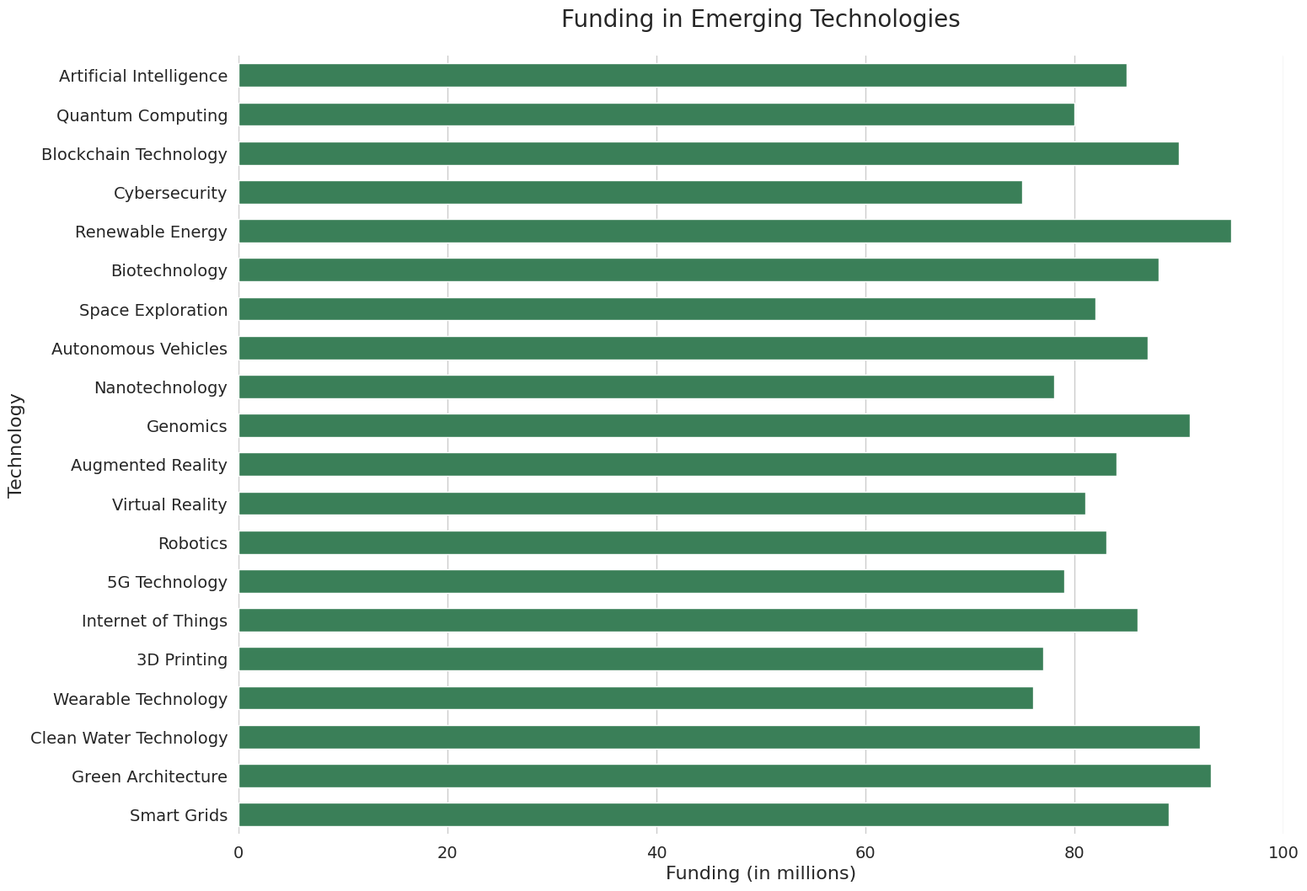

Here is the Python script that generated this plot:

import seaborn as sns
import pandas as pd
import matplotlib.pyplot as plt

data = {
    'Topic': ['Artificial Intelligence', 'Quantum Computing', 'Blockchain Technology', 'Cybersecurity', 'Renewable Energy',
              'Biotechnology', 'Space Exploration', 'Autonomous Vehicles', 'Nanotechnology', 'Genomics',
              'Augmented Reality', 'Virtual Reality', 'Robotics', '5G Technology', 'Internet of Things',
              '3D Printing', 'Wearable Technology', 'Clean Water Technology', 'Green Architecture', 'Smart Grids'],
    'Funding': [85, 80, 90, 75, 95, 88, 82, 87, 78, 91, 84, 81, 83, 79, 86, 77, 76, 92, 93, 89]
}

df = pd.DataFrame(data)

sns.set_theme(style="whitegrid")

plt.figure(figsize=(16, 12))  
barplot = sns.barplot(x='Funding', y='Topic', data=df, color="#2E8B57", ci=None, width=0.6)

barplot.set(xlim=(0, 100))  
sns.despine(left=True, bottom=True)

plt.title('Funding in Emerging Technologies', fontsize=20, pad=25)
plt.xlabel('Funding (in millions)', fontsize=16)
plt.ylabel('Technology', fontsize=16)
plt.xticks(fontsize=14)
plt.yticks(fontsize=14)

plt.show()
